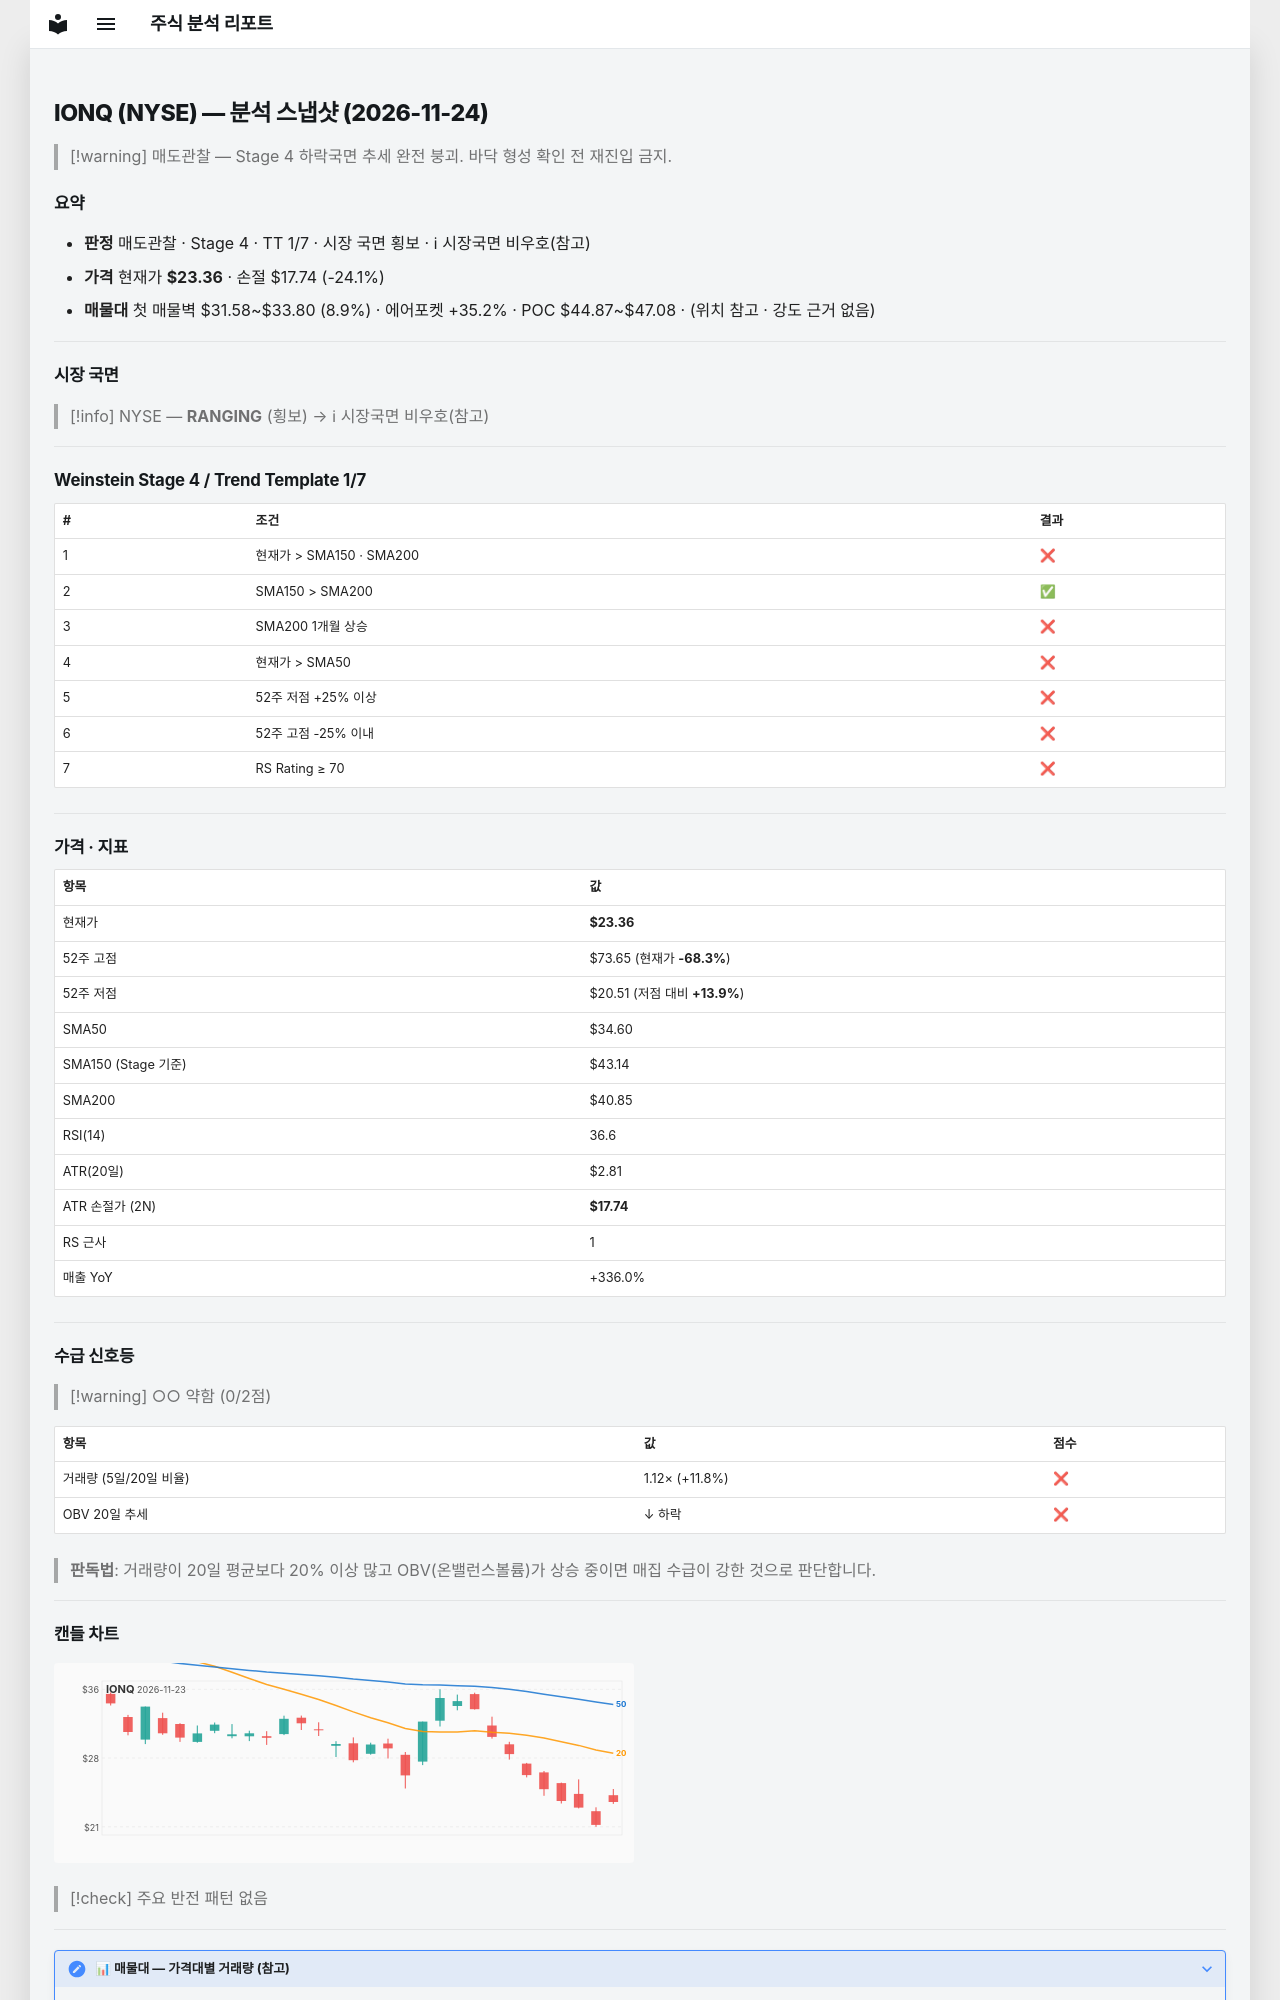

repository: soloandco/stock-reports · page: snapshots/IONQ-2026-11-24/index.html · generator: mkdocs

---
type: analysis-snapshot
title: IONQ 분석 스냅샷
ticker: IONQ
market: NYSE
created: 2026-11-24
updated: 2026-11-24
bar-date: 2026-11-23
verdict: 매도관찰
real-rr: 4.37
sma50-gap-pct: -32.5
weekly-position: 저항대아래
weekly-overhead-price: 47.91
weekly-overhead-pct: 105.1
stage: 4
trend-template-score: 1
tt-max: 7
ma-set: sma-50-150-200
price: 23.360000610351562
stop-price: 17.73908237938085
market-regime: RANGING
supply-demand-score: 0/2
supply-demand-label: 약함
status: tracking
tags:
  - stock-agent
  - watchlist
  - IONQ
  - analysis
related:
  - "[[analysis-template]]"
---

# IONQ (NYSE) — 분석 스냅샷 (2026-11-24)

> [!warning] 매도관찰 — Stage 4 하락국면
> 추세 완전 붕괴. 바닥 형성 확인 전 재진입 금지.

## 요약

- **판정** 매도관찰 · Stage 4 · TT 1/7 · 시장 국면 횡보 · ℹ 시장국면 비우호(참고)
- **가격** 현재가 **$23.36** · 손절 $17.74 (-24.1%)
- **매물대** 첫 매물벽 $31.58~$33.80 (8.9%) · 에어포켓 +35.2% · POC $44.87~$47.08 · (위치 참고 · 강도 근거 없음)

---

## 시장 국면

> [!info] NYSE — **RANGING** (횡보) → ℹ 시장국면 비우호(참고)

---

## Weinstein Stage 4 / Trend Template 1/7

| # | 조건 | 결과 |
|---|------|------|
| 1 | 현재가 > SMA150 · SMA200 | ❌ |
| 2 | SMA150 > SMA200 | ✅ |
| 3 | SMA200 1개월 상승 | ❌ |
| 4 | 현재가 > SMA50 | ❌ |
| 5 | 52주 저점 +25% 이상 | ❌ |
| 6 | 52주 고점 -25% 이내 | ❌ |
| 7 | RS Rating ≥ 70 | ❌ |

---

## 가격 · 지표

| 항목 | 값 |
|------|---|
| 현재가 | **$23.36** |
| 52주 고점 | $73.65 (현재가 **-68.3%**) |
| 52주 저점 | $20.51 (저점 대비 **+13.9%**) |
| SMA50 | $34.60 |
| SMA150 (Stage 기준) | $43.14 |
| SMA200 | $40.85 |
| RSI(14) | 36.6 |
| ATR(20일) | $2.81 |
| ATR 손절가 (2N) | **$17.74** |
| RS 근사 | 1 |
| 매출 YoY | +336.0% |

---
## 수급 신호등

> [!warning] ○○ 약함 (0/2점)

| 항목 | 값 | 점수 |
|------|------|------|
| 거래량 (5일/20일 비율) | 1.12× (+11.8%) | ❌ |
| OBV 20일 추세 | ↓ 하락 | ❌ |

> **판독법**: 거래량이 20일 평균보다 20% 이상 많고 OBV(온밸런스볼륨)가 상승 중이면 매집 수급이 강한 것으로 판단합니다.

---
